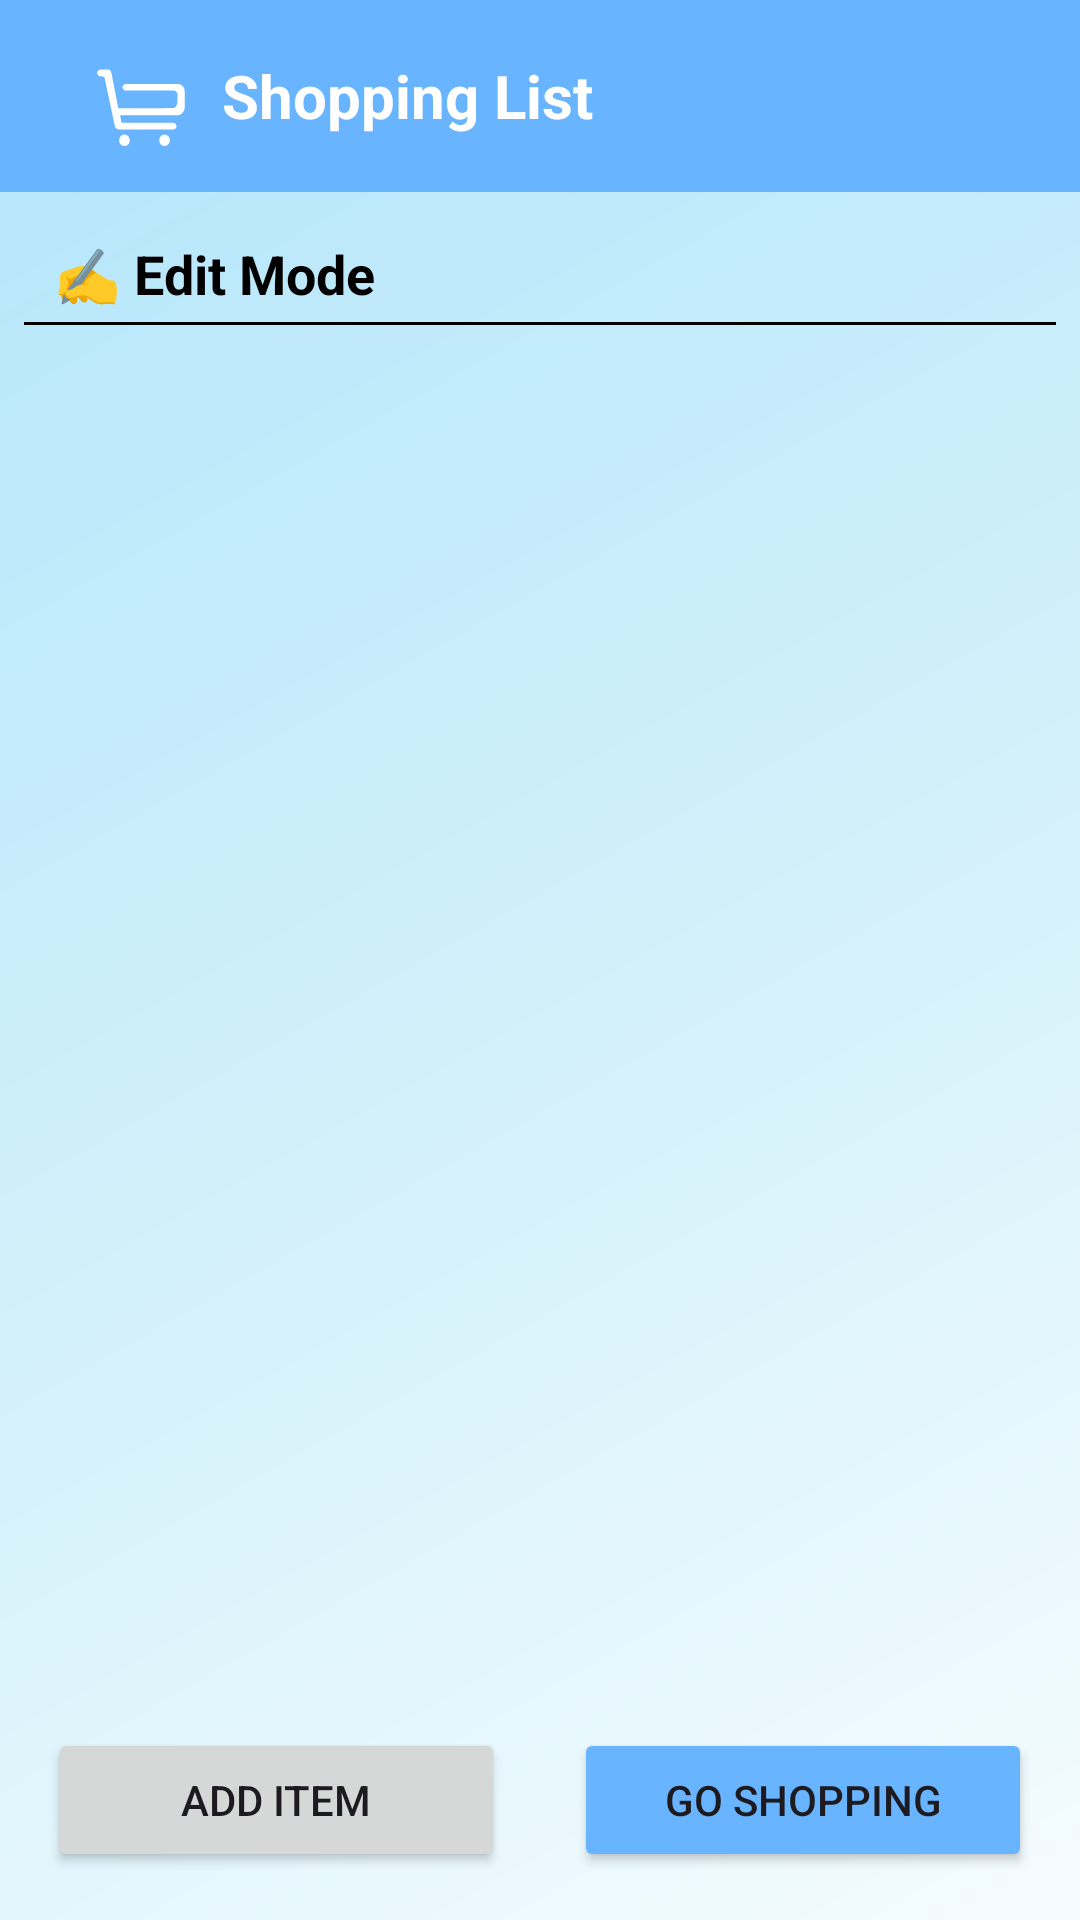

Produce the Android XML layout that renders to this screen, including the resource entries it uses.
<!-- AndroidManifest.xml: application theme Theme.SmartFoodInventoryTracker -->
<!-- res/layout/activity_shopping_list_detail.xml -->
<?xml version="1.0" encoding="utf-8"?>
<androidx.coordinatorlayout.widget.CoordinatorLayout
    xmlns:android="http://schemas.android.com/apk/res/android"
    xmlns:app="http://schemas.android.com/apk/res-auto"
    android:id="@+id/main"
    android:layout_width="match_parent"
    android:layout_height="match_parent">

    
    <androidx.appcompat.widget.Toolbar
        android:id="@+id/toolbar"
        android:layout_width="match_parent"
        android:layout_height="?attr/actionBarSize"
        android:background="?attr/colorPrimary"
        android:paddingStart="0dp"
        app:titleTextColor="@android:color/white">

        <LinearLayout
            android:layout_width="match_parent"
            android:layout_height="match_parent"
            android:gravity="center_vertical"
            android:orientation="horizontal"
            android:paddingStart="16dp"
            android:paddingEnd="16dp">

            <ImageView
                android:id="@+id/shoppingListLogo"
                android:layout_width="30dp"
                android:layout_height="30dp"
                android:src="@drawable/ic_shopping_cart"
                app:tint="@android:color/white"
                android:contentDescription="Shopping List Icon"
                android:translationY="4dp" />

            <TextView
                android:id="@+id/shoppingListTitle"
                android:layout_width="wrap_content"
                android:layout_height="wrap_content"
                android:layout_marginStart="12dp"
                android:text="Shopping List"
                android:textColor="@android:color/white"
                android:textSize="20sp"
                android:textStyle="bold" />
        </LinearLayout>
    </androidx.appcompat.widget.Toolbar>

    
    <LinearLayout
        android:id="@+id/mainContent"
        android:layout_width="match_parent"
        android:layout_height="match_parent"
        android:layout_marginTop="?attr/actionBarSize"
        android:orientation="vertical"
        android:padding="8dp"
        app:layout_behavior="@string/appbar_scrolling_view_behavior">


        <TextView
            android:id="@+id/headerTitle"
            android:layout_width="match_parent"
            android:layout_height="wrap_content"
            android:layout_marginBottom="4dp"
            android:paddingStart="10dp"
            android:paddingEnd="10dp"
            android:paddingTop="7dp"
            android:text="✍️ Edit Mode"
            android:textColor="@android:color/black"
            android:textSize="18sp"
            android:textStyle="bold" />

        <View
            android:layout_width="match_parent"
            android:layout_height="1dp"
            android:paddingStart="10dp"
            android:paddingEnd="10dp"
            android:layout_marginBottom="10dp"
            android:background="@android:color/black" />

        <TextView
            android:id="@+id/emptyShoppingMessage"
            android:layout_width="match_parent"
            android:layout_height="0dp"
            android:layout_weight="1"
            android:gravity="center"
            android:text="No items yet"
            android:textAlignment="center"
            android:visibility="gone"
            android:padding="16dp"
            android:textAppearance="?android:attr/textAppearanceMedium" />

        <androidx.recyclerview.widget.RecyclerView
            android:id="@+id/shoppingRecyclerView"
            android:layout_width="match_parent"
            android:layout_height="581dp"
            android:layout_weight="0"
            android:clipToPadding="false"
            android:paddingBottom="100dp" />
    </LinearLayout>

    
    <LinearLayout
        android:id="@+id/bottomButtonsContainer"
        android:layout_width="match_parent"
        android:layout_height="wrap_content"
        android:layout_gravity="bottom"
        android:orientation="horizontal"
        android:padding="16dp">

        <Button
            android:id="@+id/addItemBtn"
            android:layout_width="0dp"
            android:layout_marginRight="15dp"
            android:layout_height="wrap_content"
            android:layout_weight="1"
            android:text="Add Item" />

        <Button
            android:id="@+id/secondaryBtn"
            android:layout_width="0dp"
            android:backgroundTint="@color/blue"
            android:layout_marginLeft="15dp"
            android:layout_height="wrap_content"
            android:layout_marginStart="8dp"
            android:layout_weight="1"
            android:text="Go Shopping" />
    </LinearLayout>

</androidx.coordinatorlayout.widget.CoordinatorLayout>
<!-- resources referenced by this layout -->
<resources>
  <color name="blue">#68b4ff</color>
  <!-- drawable ic_shopping_cart (drawable) -->
  <vector xmlns:android="http://schemas.android.com/apk/res/android"
      android:width="1024dp"
      android:height="1024dp"
      android:viewportWidth="1024"
      android:viewportHeight="1024">
    <path
        android:fillColor="#FF000000"
        android:pathData="M921.5,595 L284.7,595c-5.3,0 -9.4,4.9 -8.4,10.1l12.6,66.5c1,5.4 5.8,9.4 11.3,9.4l577,0c20.7,0 38.3,16.2 38.8,37 0.6,22.3 -15.9,39.2 -38.1,39.2L274.4,757.1l0,0c-32.7,2.1 -54.3,-13.9 -60.5,-41.8L97.3,167c-2.5,-9.3 -27.3,-16.5 -45.8,-15.9 -22.1,0 -38.6,-16.9 -38,-39.2 0.5,-20.7 18.1,-37 38.8,-37l91.8,0c13.8,-0.1 28.4,19.6 32.5,43.5l77,395.3 629.9,-0.3c21.8,0 43.5,-46.9 43.5,-74.1L927,357.8c0,-21.7 -16.3,-43.5 -43.5,-43.5L341.4,314.2c-21.6,0 -40.1,-17.2 -39.8,-38.8 0.4,-21.4 16.6,-37.3 43.5,-37.3l0,0 581.9,0c44.9,0 81.6,36.7 81.6,81.6l0,193.8C1003.1,557 970.5,595 921.5,595L921.5,595 921.5,595 921.5,595zM323.4,814.5c32.6,0 59.8,27.2 59.8,65.3 0,38.1 -27.2,65.3 -59.8,65.3 -32.6,0 -59.8,-27.2 -59.8,-65.3C263.6,841.7 290.7,814.5 323.4,814.5L323.4,814.5 323.4,814.5 323.4,814.5zM780.2,814.5c32.6,0 59.8,27.2 59.8,65.3 0,32.6 -27.2,65.3 -59.8,65.3 -32.6,0 -59.8,-27.2 -59.8,-65.3C719.7,840.8 747.1,814.5 780.2,814.5L780.2,814.5 780.2,814.5 780.2,814.5zM780.2,814.5"/>
  </vector>
  <style name="Theme.SmartFoodInventoryTracker" parent="Base.Theme.SmartFoodInventoryTracker" />
  <style name="Base.Theme.SmartFoodInventoryTracker" parent="Theme.Material3.DayNight.NoActionBar">
          
          <item name="colorPrimary">@color/blue</item>
          <item name="colorOnPrimary">@android:color/white</item>
  
          
          <item name="android:windowBackground">@drawable/bg_shiny_blue</item>
  
          
          <item name="android:statusBarColor">@color/blue</item>
  
          
          <item name="toolbarStyle">@style/CustomToolbar</item>
  
      </style>
  <!-- drawable bg_shiny_blue (drawable) -->
  <?xml version="1.0" encoding="utf-8"?>
  <layer-list xmlns:android="http://schemas.android.com/apk/res/android">
  
      
      <item>
          <shape android:shape="rectangle">
              <solid android:color="#E3F2FD" /> 
          </shape>
      </item>
  
      
      <item>
          <shape android:shape="rectangle">
              <gradient
                  android:type="linear"
                  android:angle="135"
                  android:startColor="#F5FCFF"
              android:centerColor="#D0F0FA"
              android:endColor="#B3E5FC"
              android:useLevel="false" />
              <alpha android:value="0.3" />
          </shape>
      </item>
  
  </layer-list>
  <style name="CustomToolbar" parent="Widget.Material3.Toolbar">
          <item name="android:background">@color/blue</item>
          <item name="titleTextColor">@android:color/white</item>
          <item name="subtitleTextColor">@android:color/white</item>
      </style>
</resources>
